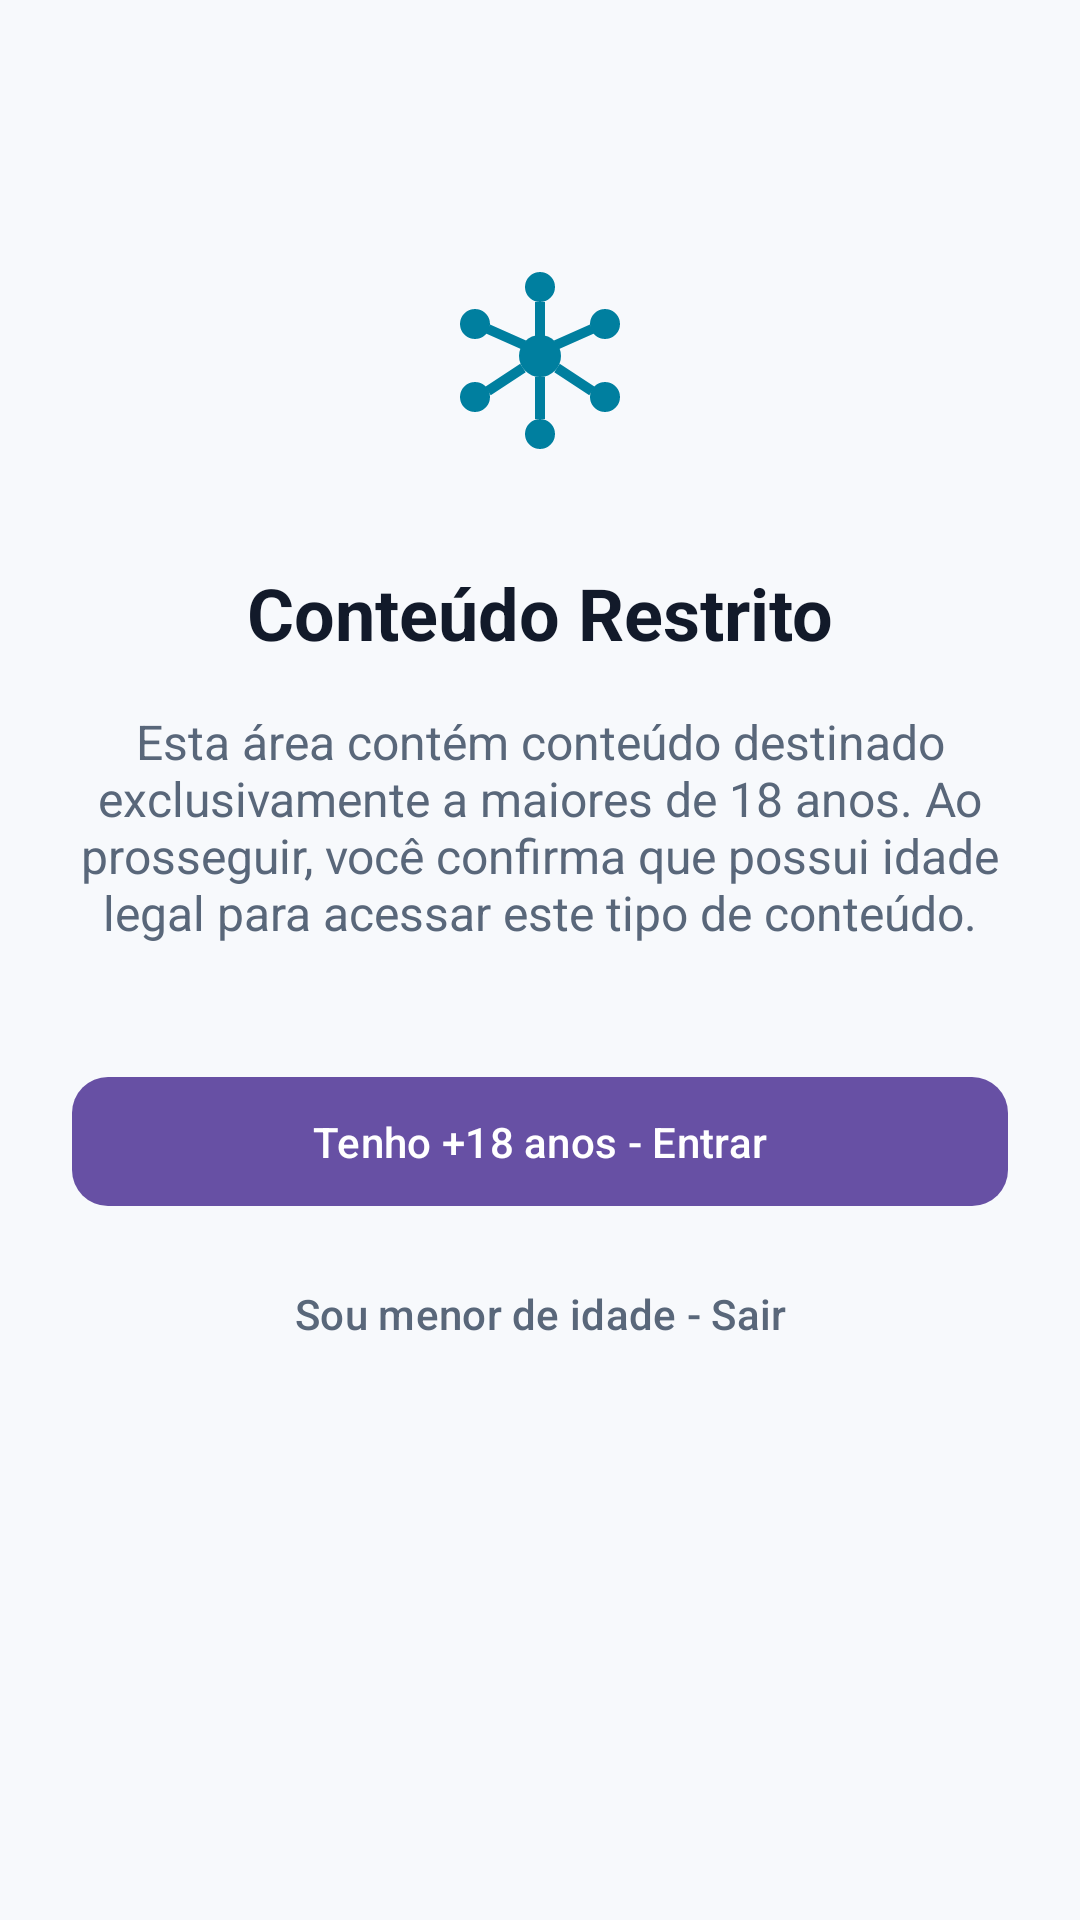

Write the Android layout XML for this screen, with the resource values it uses.
<!-- AndroidManifest.xml: activity theme Theme.AIBrain.NoActionBar -->
<!-- res/layout/activity_ia18_verificacao.xml -->
<?xml version="1.0" encoding="utf-8"?>
<androidx.constraintlayout.widget.ConstraintLayout xmlns:android="http://schemas.android.com/apk/res/android"
    xmlns:app="http://schemas.android.com/apk/res-auto"
    android:layout_width="match_parent"
    android:layout_height="match_parent"
    android:background="@color/background"
    android:padding="24dp">

    <ImageView
        android:id="@+id/imgAviso"
        android:layout_width="80dp"
        android:layout_height="80dp"
        android:layout_marginTop="60dp"
        android:src="@drawable/ic_ai_brain"
        app:layout_constraintEnd_toEndOf="parent"
        app:layout_constraintStart_toStartOf="parent"
        app:layout_constraintTop_toTopOf="parent"
        app:tint="@color/secondary" />

    <TextView
        android:id="@+id/txtTitulo"
        android:layout_width="wrap_content"
        android:layout_height="wrap_content"
        android:layout_marginTop="24dp"
        android:text="Conteúdo Restrito"
        android:textColor="@color/on_background"
        android:textSize="24sp"
        android:textStyle="bold"
        app:layout_constraintEnd_toEndOf="parent"
        app:layout_constraintStart_toStartOf="parent"
        app:layout_constraintTop_toBottomOf="@id/imgAviso" />

    <TextView
        android:id="@+id/txtDescricao"
        android:layout_width="0dp"
        android:layout_height="wrap_content"
        android:layout_marginTop="16dp"
        android:gravity="center"
        android:text="Esta área contém conteúdo destinado exclusivamente a maiores de 18 anos. Ao prosseguir, você confirma que possui idade legal para acessar este tipo de conteúdo."
        android:textColor="@color/on_background_muted"
        android:textSize="16sp"
        app:layout_constraintEnd_toEndOf="parent"
        app:layout_constraintStart_toStartOf="parent"
        app:layout_constraintTop_toBottomOf="@id/txtTitulo" />

    <com.google.android.material.button.MaterialButton
        android:id="@+id/btnConfirmarIdade"
        android:layout_width="match_parent"
        android:layout_height="wrap_content"
        android:layout_marginTop="40dp"
        android:padding="12dp"
        android:text="Tenho +18 anos - Entrar"
        android:textAllCaps="false"
        app:cornerRadius="12dp"
        app:layout_constraintTop_toBottomOf="@id/txtDescricao" />

    <com.google.android.material.button.MaterialButton
        android:id="@+id/btnSair"
        style="@style/Widget.Material3.Button.TextButton"
        android:layout_width="match_parent"
        android:layout_height="wrap_content"
        android:layout_marginTop="8dp"
        android:text="Sou menor de idade - Sair"
        android:textAllCaps="false"
        android:textColor="@color/on_background_muted"
        app:layout_constraintTop_toBottomOf="@id/btnConfirmarIdade" />

</androidx.constraintlayout.widget.ConstraintLayout>
<!-- resources referenced by this layout -->
<resources>
  <color name="background">#F7F9FC</color>
  <color name="on_background">#121A2A</color>
  <color name="on_background_muted">#59677A</color>
  <color name="secondary">#007F9F</color>
  <!-- drawable ic_ai_brain (drawable) -->
  <vector xmlns:android="http://schemas.android.com/apk/res/android"
      android:width="24dp"
      android:height="24dp"
      android:viewportWidth="24"
      android:viewportHeight="24"
      android:tint="@color/secondary">
      
      <path
          android:fillColor="#00000000"
          android:strokeColor="#FF000000"
          android:strokeWidth="1"
          android:pathData="M12,8.5 L12,5 M13.6,9.3 L17.2,7.7 M13.7,11.6 L17.2,13.9 M12,12.5 L12,16.7 M10.3,11.6 L6.8,13.9 M10.4,9.3 L6.8,7.7" />
      
      <path
          android:fillColor="#FF000000"
          android:pathData="M12,10.4 m-2.1,0 a2.1,2.1 0 1,0 4.2,0 a2.1,2.1 0 1,0 -4.2,0" />
      
      <path
          android:fillColor="#FF000000"
          android:pathData="M12,3.5 m-1.5,0 a1.5,1.5 0 1,0 3,0 a1.5,1.5 0 1,0 -3,0" />
      <path
          android:fillColor="#FF000000"
          android:pathData="M18.5,7.2 m-1.5,0 a1.5,1.5 0 1,0 3,0 a1.5,1.5 0 1,0 -3,0" />
      <path
          android:fillColor="#FF000000"
          android:pathData="M18.5,14.5 m-1.5,0 a1.5,1.5 0 1,0 3,0 a1.5,1.5 0 1,0 -3,0" />
      <path
          android:fillColor="#FF000000"
          android:pathData="M12,18.2 m-1.5,0 a1.5,1.5 0 1,0 3,0 a1.5,1.5 0 1,0 -3,0" />
      <path
          android:fillColor="#FF000000"
          android:pathData="M5.5,14.5 m-1.5,0 a1.5,1.5 0 1,0 3,0 a1.5,1.5 0 1,0 -3,0" />
      <path
          android:fillColor="#FF000000"
          android:pathData="M5.5,7.2 m-1.5,0 a1.5,1.5 0 1,0 3,0 a1.5,1.5 0 1,0 -3,0" />
  </vector>
  <style name="Theme.AIBrain.NoActionBar" parent="Theme.AIBrain">
          <item name="windowActionBar">false</item>
          <item name="windowNoTitle">true</item>
      </style>
  <color name="primary">#0B1B36</color>
  <color name="primary_variant">#17345F</color>
  <color name="surface">#FFFFFF</color>
  <color name="surface_variant">#E9EFF8</color>
  <color name="on_surface">#121A2A</color>
  <color name="outline">#77869A</color>
  <color name="on_primary">#FFFFFF</color>
  <style name="TextAppearance.AIBrain.Titulo" parent="TextAppearance.Material3.HeadlineSmall">
          <item name="android:fontFamily">sans-serif-medium</item>
          <item name="android:letterSpacing">0.01</item>
      </style>
  <style name="TextAppearance.AIBrain.Corpo" parent="TextAppearance.Material3.BodyMedium">
          <item name="android:fontFamily">sans-serif</item>
          <item name="android:letterSpacing">0.01</item>
      </style>
  <style name="ShapeAppearance.AIBrain.Small" parent="ShapeAppearance.Material3.Corner.Small">
          <item name="cornerSize">10dp</item>
      </style>
  <style name="ShapeAppearance.AIBrain.Medium" parent="ShapeAppearance.Material3.Corner.Medium">
          <item name="cornerSize">16dp</item>
      </style>
  <style name="ShapeAppearance.AIBrain.Large" parent="ShapeAppearance.Material3.Corner.Large">
          <item name="cornerSize">24dp</item>
      </style>
  <style name="Widget.AIBrain.Button" parent="Widget.Material3.Button">
          <item name="cornerRadius">28dp</item>
          <item name="android:fontFamily">sans-serif-medium</item>
          <item name="android:letterSpacing">0.02</item>
          <item name="android:paddingTop">14dp</item>
          <item name="android:paddingBottom">14dp</item>
      </style>
  <style name="Animacao.AIBrain.Janela" parent="android:Animation.Activity">
          <item name="android:activityOpenEnterAnimation">@anim/fade_in</item>
          <item name="android:activityOpenExitAnimation">@anim/fade_out</item>
          <item name="android:activityCloseEnterAnimation">@anim/fade_in</item>
          <item name="android:activityCloseExitAnimation">@anim/fade_out</item>
      </style>
</resources>
